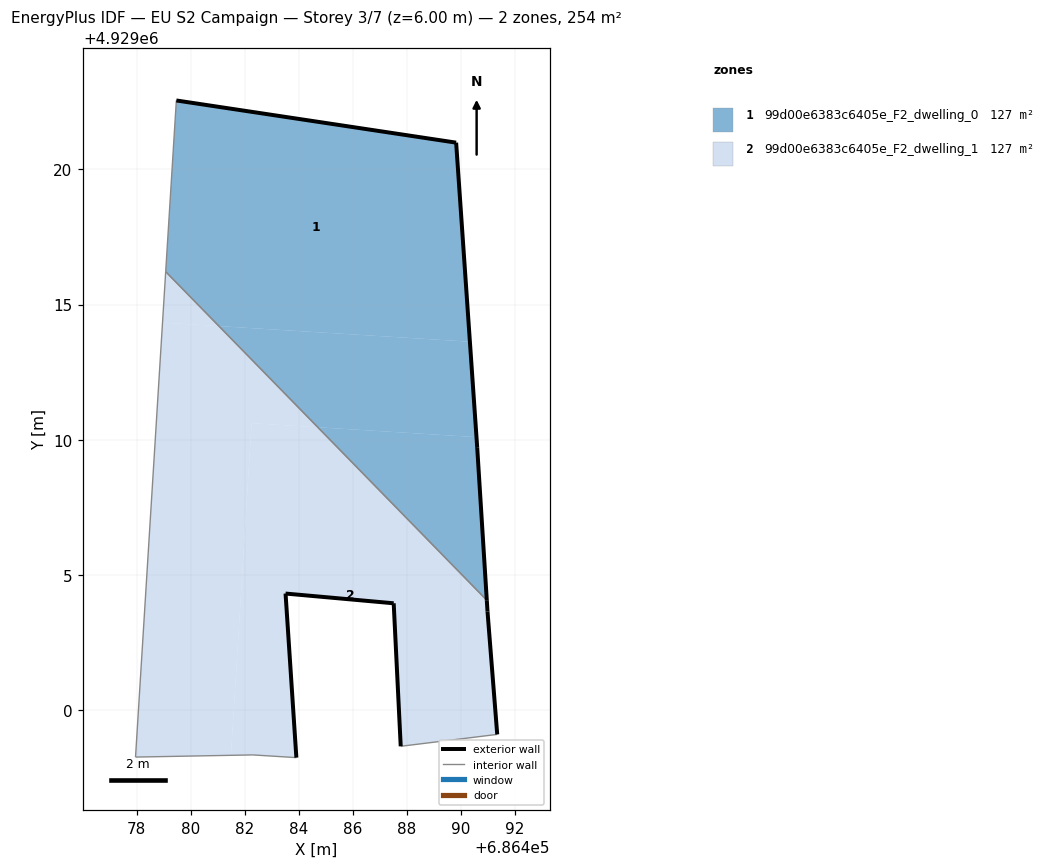
=== STOREY PLAN SPEC (per zone: floor XY polygon, exterior-wall plan segments, windows/doors) ===
zone 1: 99d00e6383c6405e_F2_dwelling_0  (126.9 m²)
  floor: (686490.33, 4929013.63) (686489.82, 4929020.99) (686479.47, 4929022.55) (686479.07, 4929016.22) (686481.04, 4929014.20)
  floor: (686490.95, 4929004.06) (686490.60, 4929009.70) (686490.57, 4929010.10) (686484.70, 4929010.46)
  floor: (686490.57, 4929010.10) (686490.33, 4929013.63) (686481.04, 4929014.20) (686484.70, 4929010.46)
  exterior wall: (686479.47, 4929022.55) – (686489.82, 4929020.99)  [10.5 m]
  exterior wall: (686489.82, 4929020.99) – (686490.60, 4929009.70)  [11.3 m]
  exterior wall: (686490.60, 4929009.70) – (686490.95, 4929004.06)  [5.6 m]
  interior walls: 2
zone 2: 99d00e6383c6405e_F2_dwelling_1  (126.9 m²)
  floor: (686491.34, 4928999.10) (686490.98, 4929003.65) (686490.95, 4929004.06) (686484.70, 4929010.46) (686482.25, 4929010.61) (686481.49, 4928998.33) (686482.30, 4928998.34) (686483.91, 4928998.24) (686483.51, 4929004.31) (686487.51, 4929003.95) (686487.77, 4928998.66)
  floor: (686481.49, 4928998.33) (686482.25, 4929010.61) (686484.70, 4929010.46) (686481.04, 4929014.20) (686478.96, 4929014.33) (686477.96, 4928998.26)
  floor: (686481.04, 4929014.20) (686479.07, 4929016.22) (686478.96, 4929014.33)
  exterior wall: (686487.51, 4929003.95) – (686483.51, 4929004.31)  [4.0 m]
  exterior wall: (686483.51, 4929004.31) – (686483.91, 4928998.24)  [6.1 m]
  exterior wall: (686490.95, 4929004.06) – (686490.98, 4929003.65)  [0.4 m]
  exterior wall: (686490.98, 4929003.65) – (686491.34, 4928999.10)  [4.6 m]
  exterior wall: (686487.77, 4928998.66) – (686487.51, 4929003.95)  [5.3 m]
  interior walls: 5

=== DERIVED (storey summary) ===
Building: EU S2 Campaign
Storey: 3 of 7  (floor level z = 6.00 m)
Storey gross floor area: 253.8 m²
Zones on this storey: 2
  - 99d00e6383c6405e_F2_dwelling_0: floor 126.9 m²; exterior wall 27.4 m (82.3 m²); WWR 0.0%
  - 99d00e6383c6405e_F2_dwelling_1: floor 126.9 m²; exterior wall 20.4 m (61.1 m²); WWR 0.0%
Zone adjacency (shared interzone walls):
  - 99d00e6383c6405e_F2_dwelling_0 ↔ 99d00e6383c6405e_F2_dwelling_1